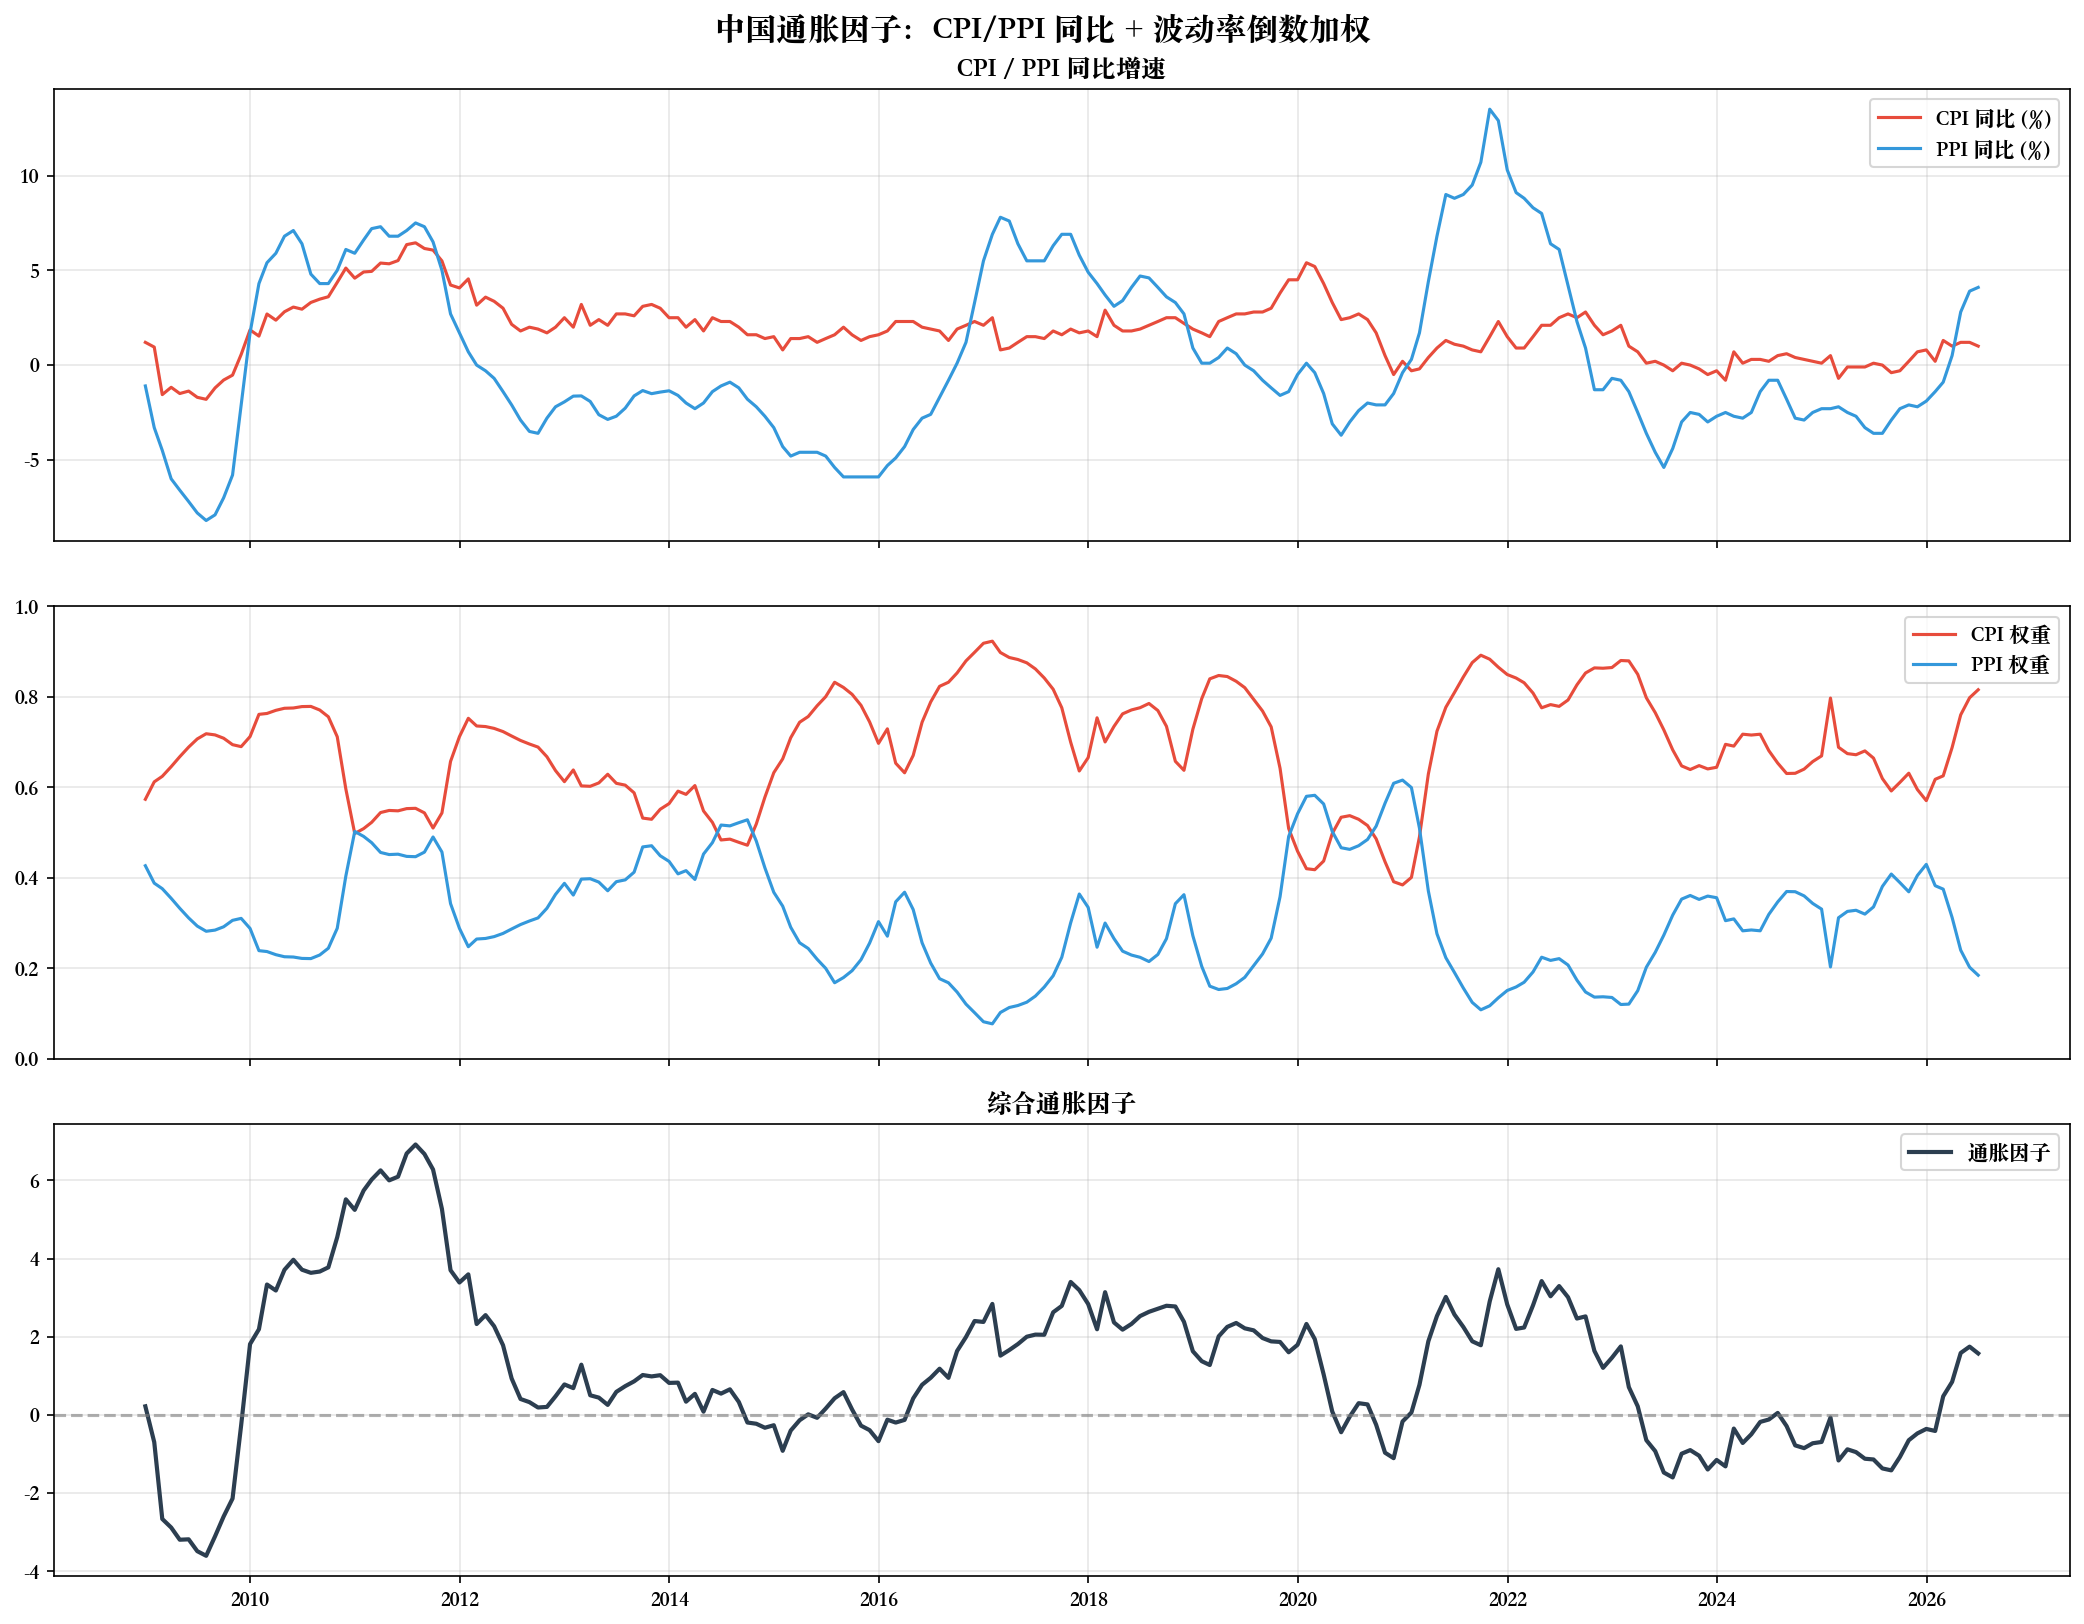

Data behind this chart, as committed beside it:
date, cpi_index, ppi_index, cpi_yoy, ppi_yoy, cpi_vol, ppi_vol, w_cpi, w_ppi, inflation_factor, cpi_yoy_official, ppi_yoy_official
2008-01-31, 107.1, 106.1, 7.078, 6.1, , , , , , 7.078, 6.07
2008-02-29, 108.7, 106.6, 8.744, 6.6, , , , , , 8.744, 6.62
2008-03-31, 108.3, 108, 8.31, 8, , , , , , 8.31, 7.95
2008-04-30, 108.5, 108.1, 8.483, 8.1, , , , , , 8.483, 8.12
2008-05-31, 107.7, 108.2, 7.716, 8.2, , , , , , 7.716, 8.22
2008-06-30, 107.1, 108.8, 7.084, 8.8, , , , , , 7.084, 8.84
2008-07-31, 106.3, 110, 6.302, 10, , , , , , 6.302, 10.03
2008-08-31, 104.9, 110.1, 4.9, 10.1, , , , , , 4.9, 10.06
2008-09-30, 104.6, 109.1, 4.643, 9.1, , , , , , 4.643, 9.13
2008-10-31, 104, 106.6, 3.974, 6.6, , , , , , 3.974, 6.59
2008-11-30, 102.4, 102, 2.434, 2, , , , , , 2.434, 1.99
2008-12-31, 101.2, 98.9, 1.2, -1.1, 2.472, 3.323, 0.5734, 0.4266, 0.2188, 1.2, -1.14
2009-01-31, 101, 96.7, 0.9500, -3.3, 2.817, 4.442, 0.6120, 0.3880, -0.6992, 0.9500, -3.35
2009-02-28, 98.44, 95.5, -1.558, -4.5, 3.241, 5.383, 0.6242, 0.3758, -2.664, -1.558, -4.47
2009-03-31, 98.83, 94, -1.171, -6, 3.39, 6.172, 0.6455, 0.3545, -2.883, -1.171, -5.99
2009-04-30, 98.5, 93.4, -1.5, -6.6, 3.346, 6.719, 0.6675, 0.3325, -3.196, -1.5, -6.6
2009-05-31, 98.63, 92.8, -1.371, -7.2, 3.186, 7.051, 0.6888, 0.3112, -3.185, -1.371, -7.2
2009-06-30, 98.3, 92.2, -1.7, -7.8, 2.951, 7.115, 0.7068, 0.2932, -3.488, -1.7, -7.8
2009-07-31, 98.19, 91.8, -1.806, -8.2, 2.645, 6.745, 0.7183, 0.2817, -3.607, -1.806, -8.22
2009-08-31, 98.8, 92.1, -1.204, -7.9, 2.344, 5.902, 0.7157, 0.2843, -3.108, -1.204, -7.86
2009-09-30, 99.21, 93, -0.7883, -7, 1.899, 4.613, 0.7083, 0.2917, -2.6, -0.7883, -6.99
2009-10-31, 99.47, 94.2, -0.5300, -5.8, 1.367, 3.103, 0.6941, 0.3059, -2.142, -0.5300, -5.85
2009-11-30, 100.6, 97.9, 0.5600, -2.1, 1.064, 2.366, 0.6898, 0.3102, -0.2652, 0.5600, -2.08
2009-12-31, 101.9, 101.7, 1.856, 1.7, 1.183, 2.925, 0.7120, 0.2880, 1.811, 1.856, 1.7
2010-01-31, 101.5, 104.3, 1.53, 4.3, 1.265, 4.032, 0.7612, 0.2388, 2.192, 1.53, 4.32
2010-02-28, 102.7, 105.4, 2.695, 5.4, 1.549, 4.989, 0.7631, 0.2369, 3.336, 2.695, 5.39
2010-03-31, 102.4, 105.9, 2.371, 5.9, 1.695, 5.676, 0.7700, 0.2300, 3.182, 2.371, 5.91
2010-04-30, 102.8, 106.8, 2.814, 6.8, 1.8, 6.186, 0.7746, 0.2254, 3.712, 2.814, 6.81
2010-05-31, 103.1, 107.1, 3.061, 7.1, 1.864, 6.429, 0.7752, 0.2248, 3.969, 3.061, 7.13
2010-06-30, 102.9, 106.4, 2.95, 6.4, 1.793, 6.296, 0.7783, 0.2217, 3.715, 2.95, 6.41
2010-07-31, 103.3, 104.8, 3.304, 4.8, 1.634, 5.748, 0.7787, 0.2213, 3.635, 3.304, 4.84
2010-08-31, 103.5, 104.3, 3.479, 4.3, 1.466, 4.929, 0.7707, 0.2293, 3.667, 3.479, 4.32
2010-09-30, 103.6, 104.3, 3.606, 4.3, 1.256, 3.887, 0.7558, 0.2442, 3.775, 3.606, 4.33
2010-10-31, 104.4, 105, 4.365, 5, 1.024, 2.528, 0.7117, 0.2883, 4.548, 4.365, 5.04
2010-11-30, 105.1, 106.1, 5.119, 6.1, 0.9970, 1.472, 0.5961, 0.4039, 5.515, 5.119, 6.06
2010-12-31, 104.6, 105.9, 4.586, 5.9, 0.9998, 0.9910, 0.4978, 0.5022, 5.246, 4.586, 5.93
2011-01-31, 104.9, 106.6, 4.912, 6.6, 0.9220, 0.9543, 0.5086, 0.4914, 5.742, 4.912, 6.644
2011-02-28, 104.9, 107.2, 4.944, 7.2, 0.9484, 1.038, 0.5225, 0.4775, 6.021, 4.944, 7.232
2011-03-31, 105.4, 107.3, 5.383, 7.3, 0.9364, 1.117, 0.5441, 0.4559, 6.257, 5.383, 7.308
2011-04-30, 105.3, 106.8, 5.344, 6.8, 0.9190, 1.117, 0.5487, 0.4513, 6.001, 5.344, 6.821
2011-05-31, 105.5, 106.8, 5.515, 6.8, 0.9021, 1.093, 0.5479, 0.4521, 6.096, 5.515, 6.785
2011-06-30, 106.4, 107.1, 6.355, 7.1, 0.9197, 1.137, 0.5528, 0.4472, 6.688, 6.355, 7.121
2011-07-31, 106.5, 107.5, 6.451, 7.5, 0.9208, 1.141, 0.5535, 0.4465, 6.919, 6.451, 7.542
2011-08-31, 106.2, 107.3, 6.151, 7.3, 0.8377, 0.9968, 0.5434, 0.4566, 6.676, 6.151, 7.253
2011-09-30, 106.1, 106.5, 6.067, 6.5, 0.6933, 0.7213, 0.5099, 0.4901, 6.279, 6.067, 6.523
2011-10-31, 105.5, 105, 5.495, 5, 0.6065, 0.7213, 0.5432, 0.4568, 5.269, 5.495, 5.004
2011-11-30, 104.2, 102.7, 4.225, 2.7, 0.7077, 1.356, 0.6571, 0.3429, 3.702, 4.225, 2.718
2011-12-31, 104.1, 101.7, 4.07, 1.7, 0.7773, 1.919, 0.7118, 0.2882, 3.387, 4.07, 1.685
2012-01-31, 104.5, 100.7, 4.548, 0.7000, 0.8050, 2.447, 0.7524, 0.2476, 3.596, 4.548, 0.7347
2012-02-29, 103.2, 100, 3.161, 0.0000, 1.027, 2.854, 0.7355, 0.2645, 2.325, 3.161, 0.0284
2012-03-31, 103.6, 99.7, 3.586, -0.3000, 1.128, 3.116, 0.7342, 0.2658, 2.553, 3.586, -0.3171
2012-04-30, 103.4, 99.3, 3.365, -0.7000, 1.227, 3.319, 0.7301, 0.2699, 2.268, 3.365, -0.6984
2012-05-31, 103, 98.6, 3.001, -1.4, 1.326, 3.462, 0.7231, 0.2769, 1.782, 3.001, -1.398
2012-06-30, 102.2, 97.9, 2.15, -2.1, 1.404, 3.492, 0.7132, 0.2868, 0.9316, 2.15, -2.084
2012-07-31, 101.8, 97.1, 1.8, -2.9, 1.415, 3.356, 0.7034, 0.2966, 0.4061, 1.8, -2.865
2012-08-31, 102, 96.5, 2, -3.5, 1.338, 3.057, 0.6956, 0.3044, 0.3258, 2, -3.478
2012-09-30, 101.9, 96.4, 1.9, -3.6, 1.177, 2.605, 0.6888, 0.3112, 0.1883, 1.9, -3.554
2012-10-31, 101.7, 97.2, 1.7, -2.8, 1.026, 2.06, 0.6674, 0.3326, 0.2035, 1.7, -2.756
2012-11-30, 102, 97.8, 2, -2.2, 0.9767, 1.713, 0.6368, 0.3632, 0.4747, 2, -2.2
2012-12-31, 102.5, 98.06, 2.5, -1.94, 0.8883, 1.403, 0.6123, 0.3877, 0.7789, 2.5, -1.94
... 162 more rows
